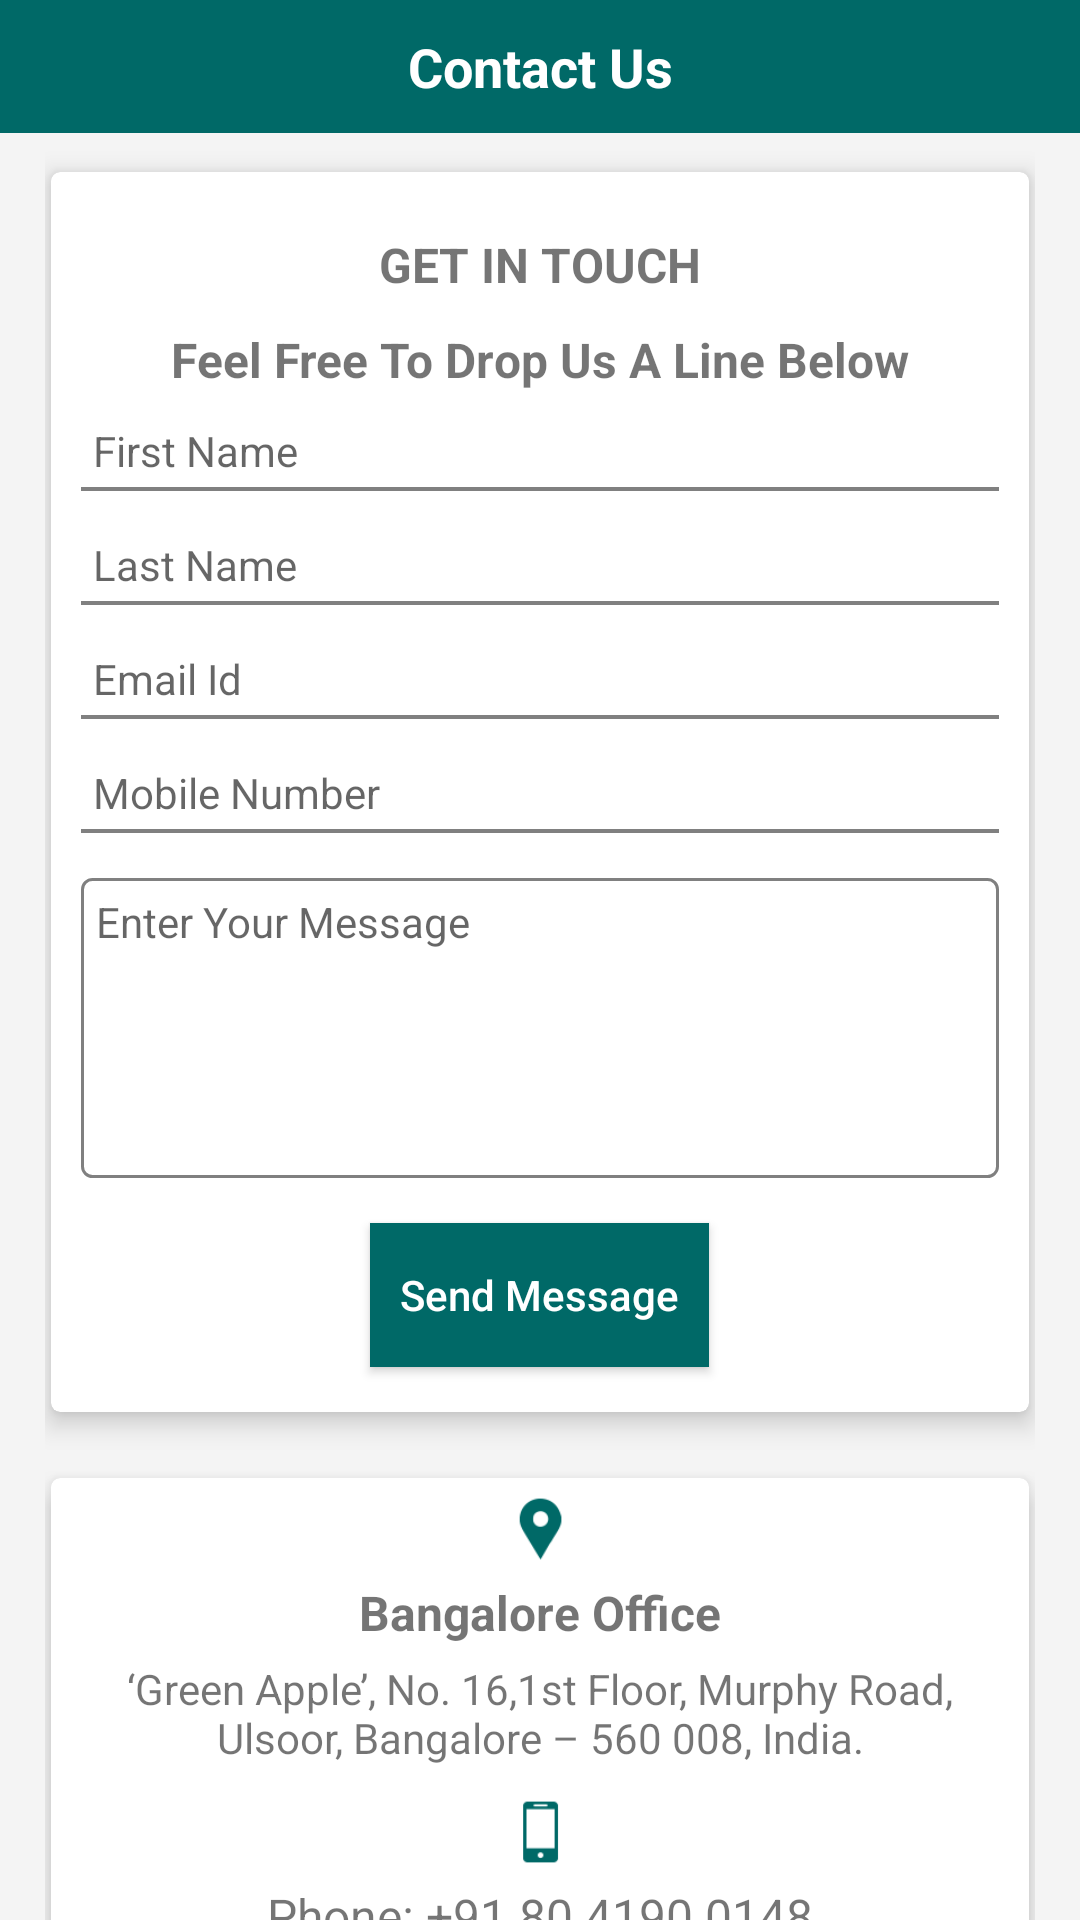

Layout XML and referenced resources for this Android screen:
<!-- AndroidManifest.xml: application theme AppTheme -->
<!-- res/layout/activity_contact_us.xml -->
<?xml version="1.0" encoding="utf-8"?>
<LinearLayout xmlns:android="http://schemas.android.com/apk/res/android"
    xmlns:app="http://schemas.android.com/apk/res-auto"
    xmlns:tools="http://schemas.android.com/tools"
    android:layout_width="match_parent"
    android:layout_height="match_parent"
    android:orientation="vertical"
    tools:context=".activity.ContactUs">

    <TextView
        android:layout_width="match_parent"
        android:layout_height="wrap_content"
        android:background="@color/colorPrimary"
        android:gravity="center"
        android:paddingBottom="10dp"
        android:paddingTop="10dp"
        android:text="@string/contact_us"
        android:textColor="@color/white"
        android:textSize="18dp"
        android:textStyle="bold" />

    <android.support.v4.widget.NestedScrollView
        android:layout_width="match_parent"
        android:layout_height="match_parent"
        android:scrollbars="none">

        <LinearLayout
            android:layout_width="match_parent"
            android:layout_height="wrap_content"
            android:layout_marginEnd="15dp"
            android:layout_marginStart="15dp"
            android:layout_marginTop="5dp"
            android:orientation="vertical">

            <android.support.v7.widget.CardView
                android:layout_width="match_parent"
                android:layout_height="wrap_content"
                android:layout_marginBottom="20dp"
                android:layout_marginEnd="2dp"
                android:layout_marginStart="2dp"
                android:layout_marginTop="8dp"
                app:cardCornerRadius="3dp"
                app:cardElevation="5dp">

                <LinearLayout
                    android:layout_width="match_parent"
                    android:layout_height="wrap_content"
                    android:orientation="vertical"
                    android:layout_marginStart="10dp"
                    android:layout_marginEnd="10dp">

                    <TextView
                        android:layout_width="wrap_content"
                        android:layout_height="wrap_content"
                        android:layout_gravity="center"
                        android:layout_marginTop="20dp"
                        android:text="GET IN TOUCH"
                        android:textSize="16dp"
                        android:textStyle="bold" />

                    <TextView
                        android:layout_width="wrap_content"
                        android:layout_height="wrap_content"
                        android:layout_gravity="center"
                        android:layout_marginTop="10dp"
                        android:text="Feel Free To Drop Us A Line Below"
                        android:textSize="16dp"
                        android:textStyle="bold" />

                    <EditText
                        android:layout_width="match_parent"
                        android:layout_height="wrap_content"
                        android:layout_marginBottom="15dp"
                        android:layout_marginTop="10dp"
                        android:background="@drawable/edit_text_custom"
                        android:hint="First Name"
                        android:singleLine="true"
                        android:paddingBottom="4dp"
                        android:paddingStart="4dp"
                        android:textSize="14dp" />

                    <EditText
                        android:layout_width="match_parent"
                        android:layout_height="wrap_content"
                        android:layout_marginBottom="15dp"
                        android:background="@drawable/edit_text_custom"
                        android:hint="Last Name"
                        android:singleLine="true"
                        android:paddingBottom="4dp"
                        android:paddingStart="4dp"
                        android:textSize="14dp" />

                    <EditText
                        android:layout_width="match_parent"
                        android:layout_height="wrap_content"
                        android:layout_marginBottom="15dp"
                        android:background="@drawable/edit_text_custom"
                        android:hint="Email Id"
                        android:singleLine="true"
                        android:inputType="textEmailAddress"
                        android:paddingBottom="4dp"
                        android:paddingStart="4dp"
                        android:textSize="14dp" />

                    <EditText
                        android:layout_width="match_parent"
                        android:layout_height="wrap_content"
                        android:layout_marginBottom="15dp"
                        android:background="@drawable/edit_text_custom"
                        android:hint="Mobile Number"
                        android:inputType="phone"
                        android:singleLine="true"
                        android:paddingBottom="4dp"
                        android:paddingStart="4dp"
                        android:textSize="14dp" />

                    <EditText
                        android:layout_width="match_parent"
                        android:layout_height="100dp"
                        android:layout_marginBottom="15dp"
                        android:background="@drawable/custom_bg"
                        android:gravity="top"
                        android:hint="Enter Your Message"
                        android:paddingBottom="4dp"
                        android:paddingStart="5dp"
                        android:paddingTop="5dp"
                        android:textSize="14dp" />

                    <Button
                        android:id="@+id/send_btn"
                        android:layout_width="wrap_content"
                        android:layout_height="wrap_content"
                        android:layout_gravity="center"
                        android:layout_marginBottom="15dp"
                        android:background="@color/colorPrimary"
                        android:paddingEnd="10dp"
                        android:paddingStart="10dp"
                        android:text="Send Message"
                        android:textAllCaps="false"
                        android:textColor="@color/white" />

                </LinearLayout>

            </android.support.v7.widget.CardView>

            <android.support.v7.widget.CardView
                android:layout_width="match_parent"
                android:layout_height="wrap_content"
                android:layout_marginBottom="15dp"
                android:layout_marginEnd="2dp"
                android:layout_marginStart="2dp"
                android:layout_marginTop="2dp"
                app:cardCornerRadius="3dp"
                app:cardElevation="5dp">

                <android.support.constraint.ConstraintLayout
                    android:layout_width="match_parent"
                    android:layout_height="wrap_content"
                    android:layout_gravity="center"
                    android:orientation="horizontal"
                    android:paddingBottom="5dp"
                    android:paddingTop="5dp">

                    <ImageView
                        android:id="@+id/loc_icon"
                        android:layout_width="24dp"
                        android:layout_height="24dp"
                        android:src="@drawable/location_icon"
                        app:layout_constraintLeft_toLeftOf="parent"
                        app:layout_constraintRight_toRightOf="parent" />

                    <TextView
                        android:id="@+id/txt"
                        android:layout_width="wrap_content"
                        android:layout_height="wrap_content"
                        android:layout_marginTop="5dp"
                        android:text="Bangalore Office"
                        android:textSize="16dp"
                        android:textStyle="bold"
                        app:layout_constraintLeft_toLeftOf="parent"
                        app:layout_constraintRight_toRightOf="parent"
                        app:layout_constraintTop_toBottomOf="@+id/loc_icon" />

                    <TextView
                        android:id="@+id/address_txt"
                        android:layout_width="wrap_content"
                        android:layout_height="wrap_content"
                        android:layout_marginBottom="15dp"
                        android:layout_marginTop="5dp"
                        android:gravity="center"
                        android:paddingEnd="10dp"
                        android:paddingStart="10dp"
                        android:text="‘Green Apple’, No. 16,1st Floor, Murphy Road, Ulsoor, Bangalore – 560 008, India."
                        app:layout_constraintLeft_toLeftOf="parent"
                        app:layout_constraintRight_toRightOf="parent"
                        app:layout_constraintTop_toBottomOf="@+id/txt" />

                    <ImageView
                        android:id="@+id/phone_icon"
                        android:layout_width="24dp"
                        android:layout_height="24dp"
                        android:layout_marginTop="10dp"
                        android:src="@drawable/phone_icon"
                        app:layout_constraintLeft_toLeftOf="parent"
                        app:layout_constraintRight_toRightOf="parent"
                        app:layout_constraintTop_toBottomOf="@+id/address_txt" />

                    <TextView
                        android:id="@+id/txt2"
                        android:layout_width="wrap_content"
                        android:layout_height="wrap_content"
                        android:layout_marginBottom="15dp"
                        android:layout_marginTop="5dp"
                        android:text="Phone: +91 80 4190 0148"
                        android:textSize="16dp"
                        app:layout_constraintLeft_toLeftOf="parent"
                        app:layout_constraintRight_toRightOf="parent"
                        app:layout_constraintTop_toBottomOf="@+id/phone_icon" />


                    <ImageView
                        android:id="@+id/email_icon"
                        android:layout_width="24dp"
                        android:layout_height="24dp"
                        android:layout_marginTop="10dp"
                        android:src="@drawable/mail_icon"
                        app:layout_constraintLeft_toLeftOf="parent"
                        app:layout_constraintRight_toRightOf="parent"
                        app:layout_constraintTop_toBottomOf="@+id/txt2" />

                    <TextView
                        android:layout_width="wrap_content"
                        android:layout_height="wrap_content"
                        android:layout_marginBottom="15dp"
                        android:layout_marginTop="5dp"
                        android:text="contact@accoletadvisors.com"
                        android:textSize="16dp"
                        app:layout_constraintLeft_toLeftOf="parent"
                        app:layout_constraintRight_toRightOf="parent"
                        app:layout_constraintTop_toBottomOf="@+id/email_icon" />


                </android.support.constraint.ConstraintLayout>

            </android.support.v7.widget.CardView>


        </LinearLayout>

    </android.support.v4.widget.NestedScrollView>

</LinearLayout>
<!-- resources referenced by this layout -->
<resources>
  <color name="colorPrimary">#006967</color>
  <color name="white">#FFFFFF</color>
  <!-- drawable custom_bg (drawable) -->
  <?xml version="1.0" encoding="utf-8"?>
  <shape xmlns:android="http://schemas.android.com/apk/res/android"
      android:padding="10dp"
      android:shape="rectangle" >
  
      <stroke android:color="#7f000000"
          android:width="1dp"/>
  
      <corners
          android:bottomLeftRadius="3.3dp"
          android:bottomRightRadius="3.3dp"
          android:topLeftRadius="3.3dp"
          android:topRightRadius="3.3dp" />
  </shape>
  <!-- drawable edit_text_custom (drawable) -->
  <?xml version="1.0" encoding="utf-8"?>
  <layer-list xmlns:android="http://schemas.android.com/apk/res/android">
      <item
          android:bottom="0dp"
          android:left="-3dp"
          android:right="-3dp"
          android:top="-3dp">
  
          <shape android:shape="rectangle">
              <stroke
                  android:width="1.3dp"
                  android:color="#7f000000"/>
          </shape>
      </item>
  </layer-list>
  <!-- drawable location_icon: png bitmap (drawable, 1938 bytes) -->
  <!-- drawable mail_icon: png bitmap (drawable, 2203 bytes) -->
  <!-- drawable phone_icon: png bitmap (drawable, 1367 bytes) -->
  <string name="contact_us">Contact Us</string>
  <style name="AppTheme" parent="Theme.AppCompat.Light.NoActionBar">
  		<item name="colorPrimary">@color/colorPrimary</item>
  		<item name="colorPrimaryDark">@color/colorPrimaryDark</item>
  		<item name="colorAccent">@android:color/white</item>
  		<item name="titleTextColor">@color/white</item>
  		<item name="android:windowBackground">@color/colorWindowBackground</item>
  	</style>
  <color name="colorPrimaryDark">#015452</color>
  <color name="colorWindowBackground">#F4F4F4</color>
</resources>
